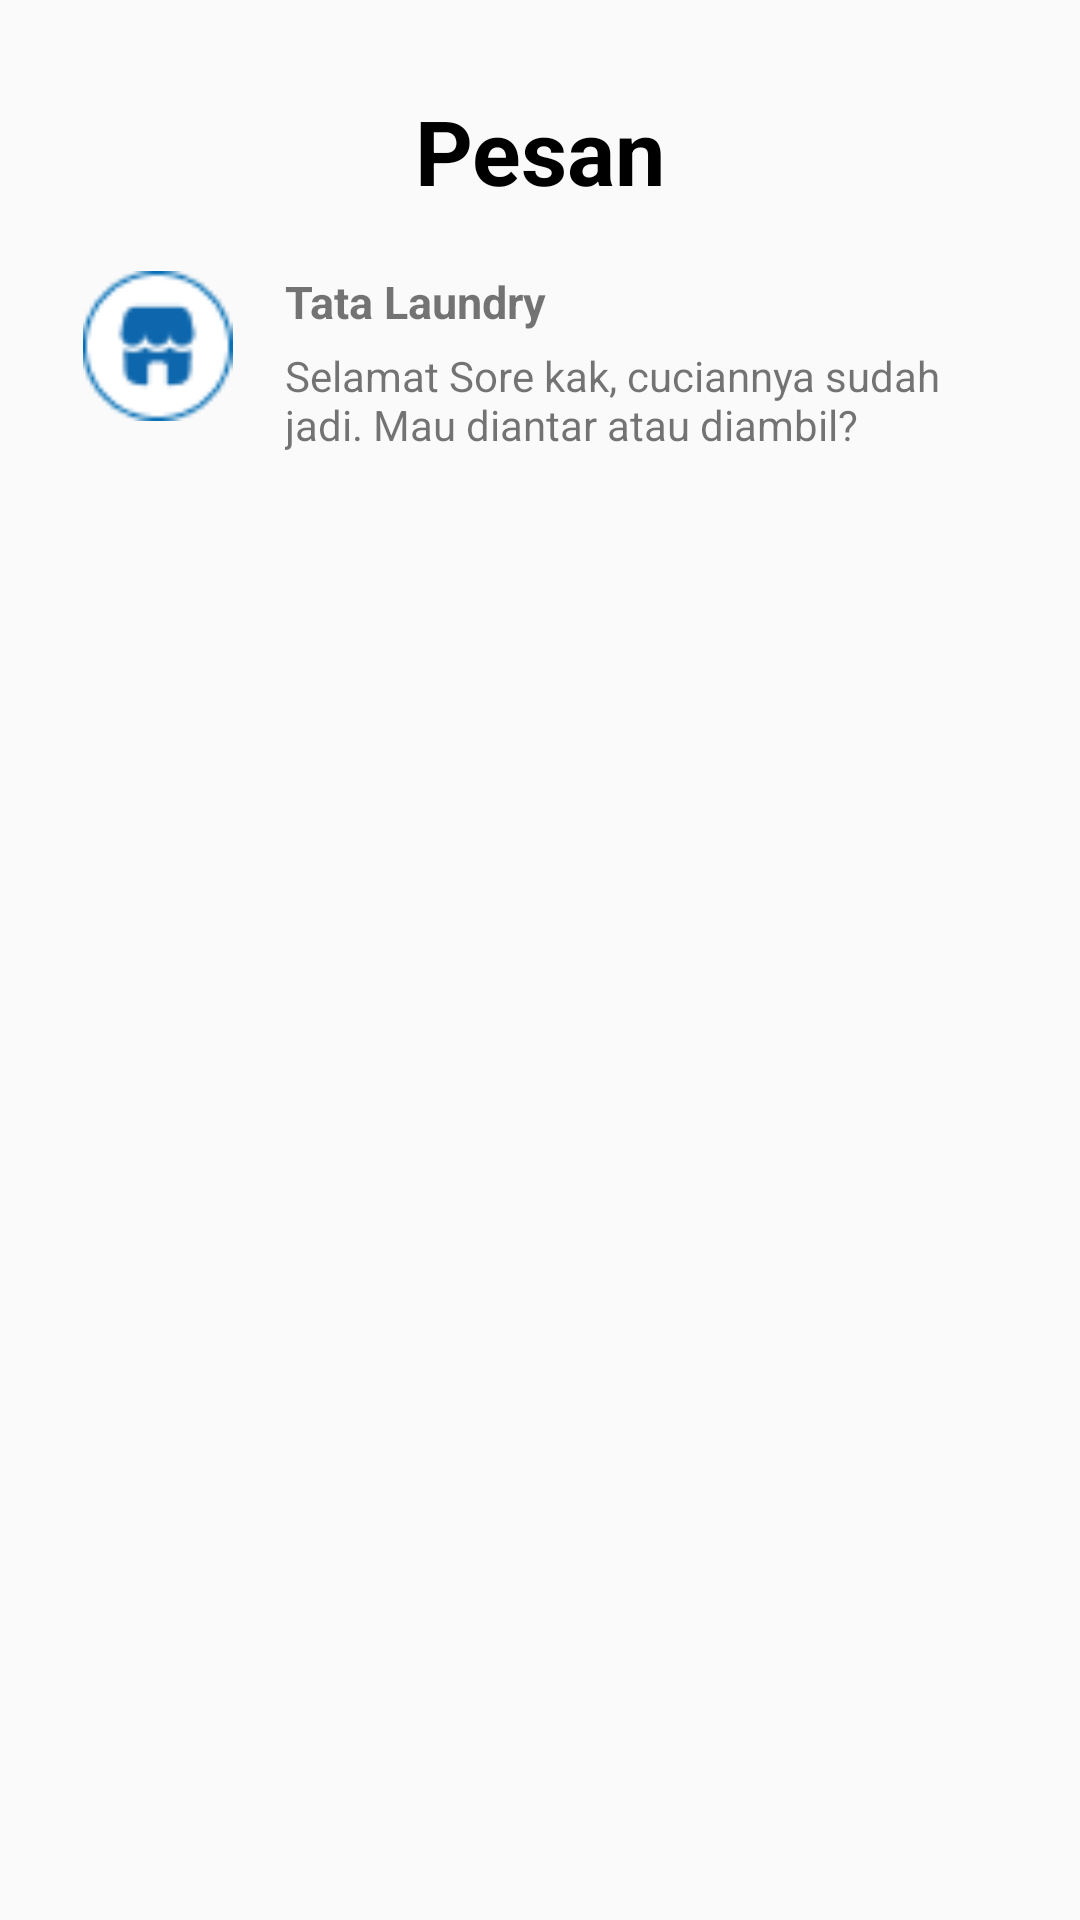

Reconstruct the res/layout file that produces this screen, plus the resources it refers to.
<!-- AndroidManifest.xml: application theme Theme.Rewash -->
<!-- res/layout/activity_messege.xml -->
<?xml version="1.0" encoding="utf-8"?>
<LinearLayout xmlns:android="http://schemas.android.com/apk/res/android"
    xmlns:app="http://schemas.android.com/apk/res-auto"
    xmlns:tools="http://schemas.android.com/tools"
    android:layout_width="match_parent"
    android:layout_height="wrap_content"
    android:orientation="vertical"
    tools:context=".messege">

    <TextView
        android:id="@+id/textView34"
        android:layout_width="match_parent"
        android:layout_height="wrap_content"
        android:textAlignment="center"
        android:layout_marginTop="30dp"
        android:text="Pesan"
        android:textColor="@color/black"
        android:textSize="30dp"
        android:textStyle="bold" />

    <LinearLayout
        android:layout_width="match_parent"
        android:layout_height="match_parent"
        android:clickable="true"

        android:orientation="vertical">

        <LinearLayout
            android:layout_width="match_parent"
            android:layout_height="match_parent"
            android:layout_marginTop="20dp"
            android:layout_marginRight="20dp"
            android:orientation="horizontal">

            <ImageView
                android:id="@+id/imageView18"
                android:layout_width="150dp"
                android:layout_height="50dp"
                android:layout_marginLeft="20dp"
                android:layout_weight="1"
                app:srcCompat="@drawable/toko" />

            <LinearLayout
                android:layout_width="match_parent"
                android:layout_height="wrap_content"
                android:layout_marginLeft="10dp"
                android:layout_weight="1"
                android:orientation="vertical">

                <TextView
                    android:id="@+id/textView43"
                    android:layout_width="match_parent"
                    android:layout_height="wrap_content"
                    android:text="Tata Laundry"
                    android:textSize="15dp"
                    android:textStyle="bold" />

                <TextView
                    android:id="@+id/textView44"
                    android:layout_width="match_parent"
                    android:layout_height="wrap_content"
                    android:layout_marginTop="5dp"
                    android:text="Selamat Sore kak, cuciannya sudah jadi. Mau diantar atau diambil?" />
            </LinearLayout>
        </LinearLayout>

        <LinearLayout
            android:layout_width="match_parent"
            android:layout_height="match_parent"
            android:layout_marginTop="20dp"
            android:layout_marginRight="20dp"
            android:layout_weight="1"
            android:orientation="horizontal">

            <ImageView
                android:id="@+id/imageView19"
                android:layout_width="150dp"
                android:layout_height="50dp"
                android:layout_marginLeft="20dp"
                android:layout_weight="1"
                app:srcCompat="@drawable/toko" />

            <LinearLayout
                android:layout_width="match_parent"
                android:layout_height="wrap_content"
                android:layout_marginLeft="10dp"
                android:layout_weight="1"
                android:orientation="vertical">

                <TextView
                    android:id="@+id/textView45"
                    android:layout_width="match_parent"
                    android:layout_height="wrap_content"
                    android:text="Eca Laundry"
                    android:textSize="15dp"
                    android:textStyle="bold" />

                <TextView
                    android:id="@+id/textView46"
                    android:layout_width="match_parent"
                    android:layout_height="wrap_content"
                    android:layout_marginTop="5dp"
                    android:text="Selamat Sore kak, cuciannya sudah jadi. Mau diantar atau diambil?" />
            </LinearLayout>
        </LinearLayout>

        <LinearLayout
            android:layout_width="match_parent"
            android:layout_height="match_parent"
            android:layout_marginTop="20dp"
            android:layout_marginRight="20dp"
            android:layout_weight="1"
            android:orientation="horizontal">

            <ImageView
                android:id="@+id/imageView20"
                android:layout_width="150dp"
                android:layout_height="50dp"
                android:layout_marginLeft="20dp"
                android:layout_weight="1"
                app:srcCompat="@drawable/toko" />

            <LinearLayout
                android:layout_width="match_parent"
                android:layout_height="wrap_content"
                android:layout_marginLeft="10dp"
                android:layout_weight="1"
                android:orientation="vertical">

                <TextView
                    android:id="@+id/textView47"
                    android:layout_width="match_parent"
                    android:layout_height="wrap_content"
                    android:text="Raihan Laundry"
                    android:textSize="15dp"
                    android:textStyle="bold" />

                <TextView
                    android:id="@+id/textView48"
                    android:layout_width="match_parent"
                    android:layout_height="wrap_content"
                    android:layout_marginTop="5dp"
                    android:text="Selamat Sore kak, cuciannya sudah jadi. Mau diantar atau diambil?" />
            </LinearLayout>
        </LinearLayout>

        <LinearLayout
            android:layout_width="match_parent"
            android:layout_height="match_parent"
            android:layout_marginTop="20dp"
            android:layout_marginRight="20dp"
            android:layout_weight="1"
            android:orientation="horizontal">

            <ImageView
                android:id="@+id/imageView21"
                android:layout_width="150dp"
                android:layout_height="50dp"
                android:layout_marginLeft="20dp"
                            android:layout_weight="1"
                app:srcCompat="@drawable/toko" />

            <LinearLayout
                android:layout_width="match_parent"
                android:layout_height="wrap_content"
                android:layout_marginLeft="10dp"
                android:layout_weight="1"
                android:orientation="vertical">

                <TextView
                    android:id="@+id/textView49"
                    android:layout_width="match_parent"
                    android:layout_height="wrap_content"
                    android:text="Cila Laundry"
                    android:textSize="15dp"
                    android:textStyle="bold" />

                <TextView
                    android:id="@+id/textView50"
                    android:layout_width="match_parent"
                    android:layout_height="wrap_content"
                    android:layout_marginTop="5dp"
                    android:text="Selamat Sore kak, cuciannya sudah jadi. Mau diantar atau diambil?" />
            </LinearLayout>
        </LinearLayout>
    </LinearLayout>

    <LinearLayout
        android:layout_width="match_parent"
        android:layout_height="50dp"
        android:layout_marginTop="220dp"
        android:orientation="horizontal">

        <ImageView
            android:id="@+id/imageView11"
            android:layout_width="wrap_content"
            android:layout_height="wrap_content"
            android:layout_weight="1"
            android:clickable="true"
            android:onClick="berandapage"
            app:srcCompat="@drawable/baseline_home_24" />

        <ImageView
            android:id="@+id/imageView10"
            android:layout_width="wrap_content"
            android:layout_height="wrap_content"
            android:layout_weight="1"
            android:clickable="true"
            android:onClick="mitrapage"
            app:srcCompat="@drawable/baseline_local_laundry_service_24" />

        <ImageView
            android:id="@+id/imageView13"
            android:layout_width="wrap_content"
            android:layout_height="wrap_content"
            android:layout_weight="1"
            app:srcCompat="@drawable/baseline_search_40" />

        <ImageView
            android:id="@+id/imageView14"
            android:layout_width="wrap_content"
            android:layout_height="wrap_content"
            android:layout_weight="1"
            android:clickable="true"
            android:onClick="messege"
            app:srcCompat="@drawable/baseline_message_40" />


        <ImageView
            android:id="@+id/imageView15"
            android:layout_width="wrap_content"
            android:layout_height="wrap_content"
            android:layout_weight="1"
            android:clickable="true"
            android:onClick="profil"
            app:srcCompat="@drawable/baseline_account_circle_40" />

    </LinearLayout>

</LinearLayout>
<!-- resources referenced by this layout -->
<resources>
  <!-- drawable baseline_account_circle_40 (drawable) -->
  <vector android:height="40dp" android:tint="#CBCBCB"
      android:viewportHeight="24" android:viewportWidth="24"
      android:width="40dp" xmlns:android="http://schemas.android.com/apk/res/android">
      <path android:fillColor="@android:color/white" android:pathData="M12,2C6.48,2 2,6.48 2,12s4.48,10 10,10s10,-4.48 10,-10S17.52,2 12,2zM12,6c1.93,0 3.5,1.57 3.5,3.5S13.93,13 12,13s-3.5,-1.57 -3.5,-3.5S10.07,6 12,6zM12,20c-2.03,0 -4.43,-0.82 -6.14,-2.88C7.55,15.8 9.68,15 12,15s4.45,0.8 6.14,2.12C16.43,19.18 14.03,20 12,20z"/>
  </vector>
  <!-- drawable baseline_home_24 (drawable) -->
  <vector android:height="40dp" android:tint="#CBCBCB"
      android:viewportHeight="24" android:viewportWidth="24"
      android:width="40dp" xmlns:android="http://schemas.android.com/apk/res/android">
      <path android:fillColor="@android:color/white" android:pathData="M10,20v-6h4v6h5v-8h3L12,3 2,12h3v8z"/>
  </vector>
  <!-- drawable baseline_local_laundry_service_24 (drawable) -->
  <vector android:height="40dp" android:tint="#CBCBCB"
      android:viewportHeight="24" android:viewportWidth="24"
      android:width="40dp" xmlns:android="http://schemas.android.com/apk/res/android">
      <path android:fillColor="@android:color/white" android:pathData="M9.17,16.83c1.56,1.56 4.1,1.56 5.66,0 1.56,-1.56 1.56,-4.1 0,-5.66l-5.66,5.66zM18,2.01L6,2c-1.11,0 -2,0.89 -2,2v16c0,1.11 0.89,2 2,2h12c1.11,0 2,-0.89 2,-2L20,4c0,-1.11 -0.89,-1.99 -2,-1.99zM10,4c0.55,0 1,0.45 1,1s-0.45,1 -1,1 -1,-0.45 -1,-1 0.45,-1 1,-1zM7,4c0.55,0 1,0.45 1,1s-0.45,1 -1,1 -1,-0.45 -1,-1 0.45,-1 1,-1zM12,20c-3.31,0 -6,-2.69 -6,-6s2.69,-6 6,-6 6,2.69 6,6 -2.69,6 -6,6z"/>
  </vector>
  <!-- drawable baseline_message_40 (drawable) -->
  <vector android:autoMirrored="true" android:height="40dp"
      android:tint="#CBCBCB" android:viewportHeight="24"
      android:viewportWidth="24" android:width="40dp" xmlns:android="http://schemas.android.com/apk/res/android">
      <path android:fillColor="@android:color/white" android:pathData="M20,2L4,2c-1.1,0 -1.99,0.9 -1.99,2L2,22l4,-4h14c1.1,0 2,-0.9 2,-2L22,4c0,-1.1 -0.9,-2 -2,-2zM18,14L6,14v-2h12v2zM18,11L6,11L6,9h12v2zM18,8L6,8L6,6h12v2z"/>
  </vector>
  <!-- drawable baseline_search_40 (drawable) -->
  <vector android:height="40dp" android:tint="#CBCBCB"
      android:viewportHeight="24" android:viewportWidth="24"
      android:width="40dp" xmlns:android="http://schemas.android.com/apk/res/android">
      <path android:fillColor="@android:color/white" android:pathData="M15.5,14h-0.79l-0.28,-0.27C15.41,12.59 16,11.11 16,9.5 16,5.91 13.09,3 9.5,3S3,5.91 3,9.5 5.91,16 9.5,16c1.61,0 3.09,-0.59 4.23,-1.57l0.27,0.28v0.79l5,4.99L20.49,19l-4.99,-5zM9.5,14C7.01,14 5,11.99 5,9.5S7.01,5 9.5,5 14,7.01 14,9.5 11.99,14 9.5,14z"/>
  </vector>
  <!-- drawable toko: png bitmap (drawable, 1300 bytes) -->
  <style name="Theme.Rewash" parent="Theme.AppCompat.Light.NoActionBar">
          
          <item name="colorPrimary">@color/purple_500</item>
          <item name="colorPrimaryDark">@color/purple_700</item>
          <item name="colorAccent">@color/teal_200</item>
          
      </style>
  <!-- not gathered from this repository: default colours our renderer supplied (Android Studio template values) -->
  <color name="purple_500">#FF6200EE</color>
  <color name="purple_700">#FF3700B3</color>
  <color name="teal_200">#FF03DAC5</color>
  <color name="black">#FF000000</color>
</resources>
